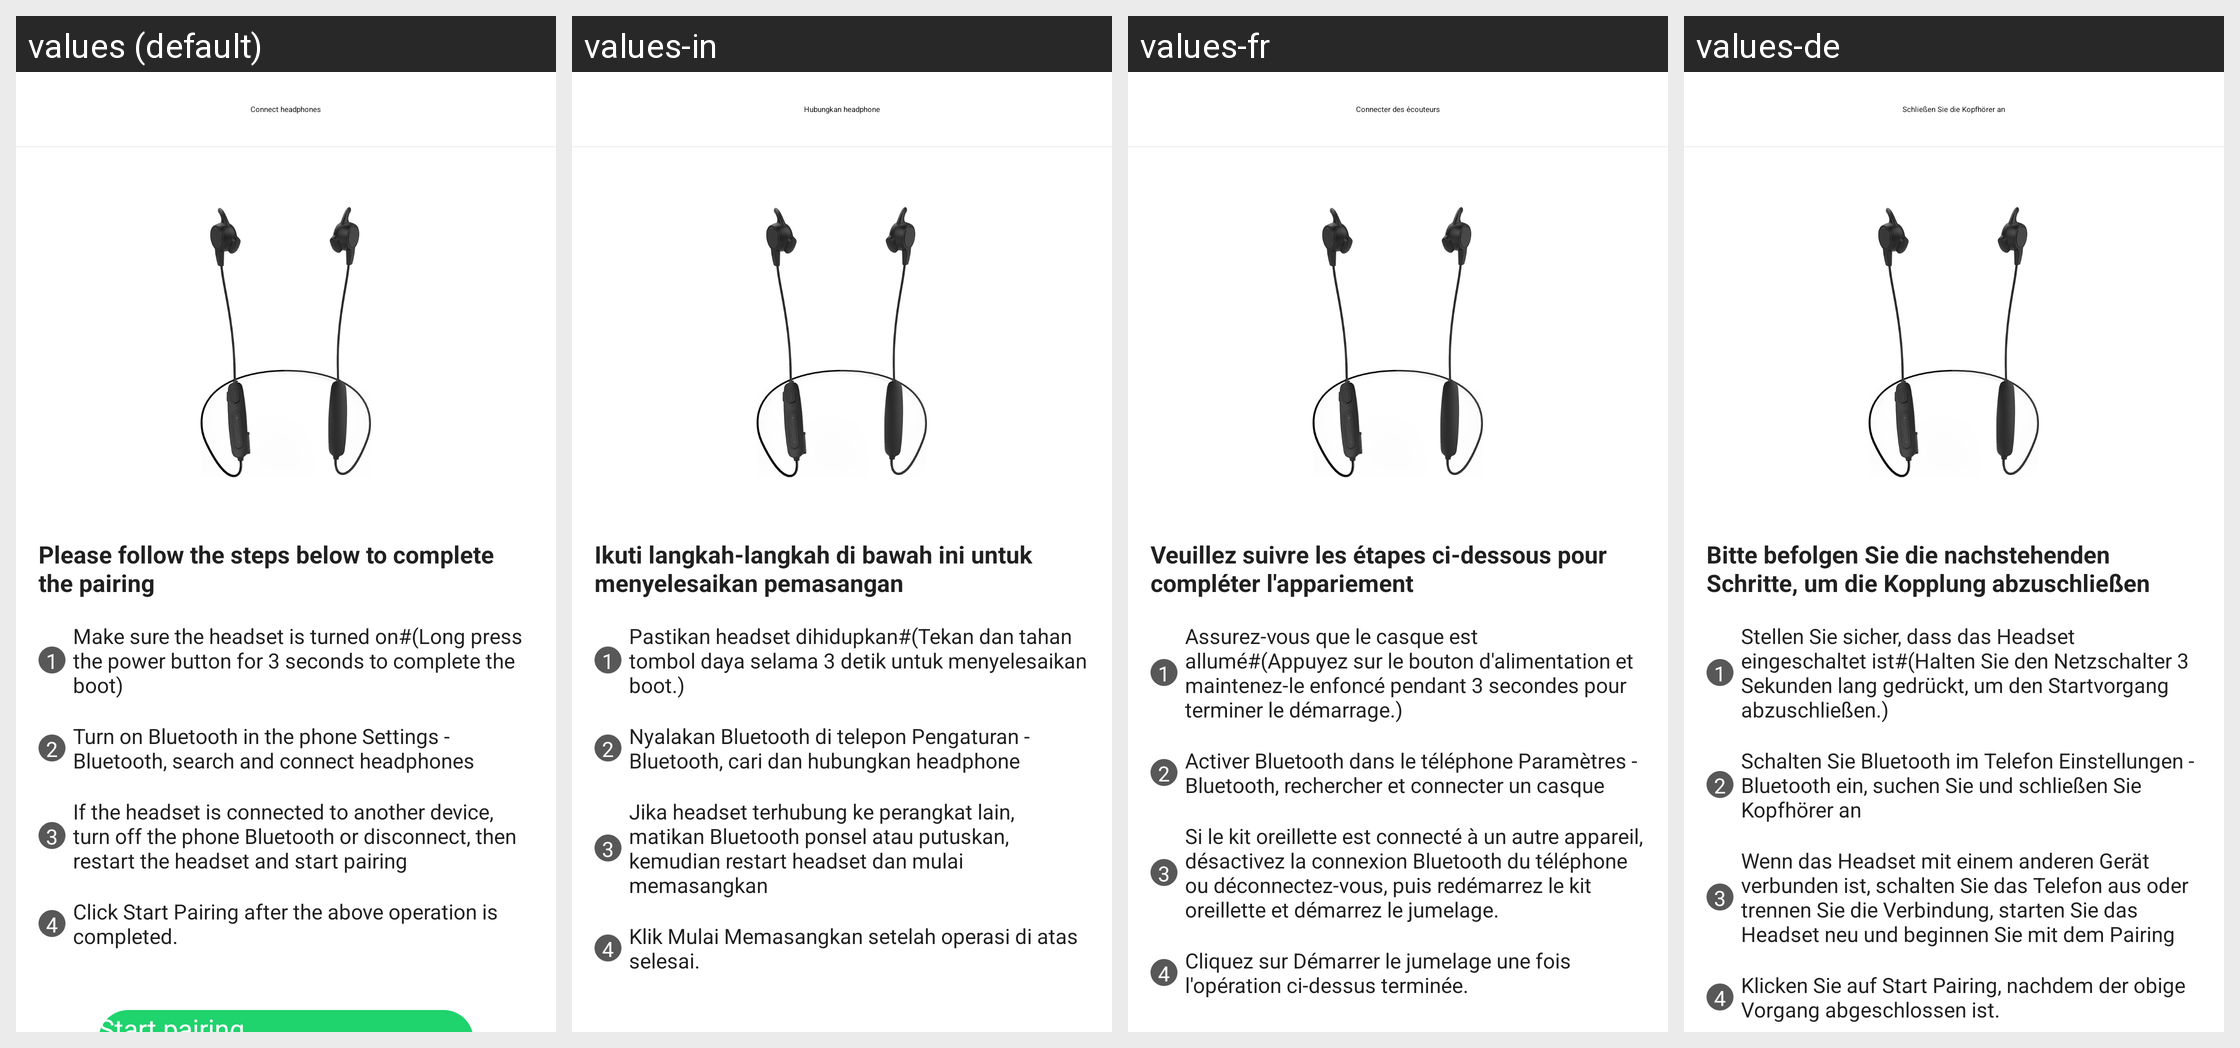

Here is an Android app screen in its default locale and in the app's own translations. Write out the translated-string differences for the strings that appear on this screen.
Android screen res/layout/activity_scan_headset_gui.xml rendered under 4 locales, left to right: values (default), values-in, values-fr, values-de. Device: Nexus 5 (rendered at 1080×1920; each locale shown at half size, 540×960, under a caption strip naming it); theme AppTheme.
Other locales in the repository, not shown: values-af, values-am, values-ar, values-az, values-be, values-bg, values-bn, values-bs, values-ca, values-cs, values-da, values-el, values-en-rGB, values-es, values-es-rUS, values-et, values-eu, values-fa, values-fi, values-fr-rCA, values-gl, values-gu, values-hi, values-hi-rIN, values-hr, values-hu, values-hy, values-is, values-it, values-iw, values-ja, values-ka, values-kk, values-km, values-kn, values-ko, values-ky, values-lo, values-lt, values-lv, values-mk, values-ml, values-mn, values-mr, values-ms, values-my, values-nb, values-ne, values-nl, values-pa, values-pl, values-pt, values-pt-rPT, values-ro, values-ru, values-si, values-sk, values-sl, values-sq, values-sr, values-sv, values-sw, values-ta, values-te, values-th, values-tl, values-tr, values-uk, values-ur, values-uz, values-vi, values-zh-rCN, values-zh-rHK, values-zh-rMO, values-zh-rTW, values-zu.
Strings drawn on this screen, with the default value and each locale's value (text and hints the layout hard-codes, and strings that could not be matched under every locale, appear in the picture but are not listed):

Connect_headset
  values: Connect headphones
  values-in: Hubungkan headphone
  values-fr: Connecter des écouteurs
  values-de: Schließen Sie die Kopfhörer an

Connect_headset_gui_title
  values: Please follow the steps below to complete the pairing
  values-in: Ikuti langkah-langkah di bawah ini untuk menyelesaikan pemasangan
  values-fr: Veuillez suivre les étapes ci-dessous pour compléter l'appariement
  values-de: Bitte befolgen Sie die nachstehenden Schritte, um die Kopplung abzuschließen

Connect_headset_gui_comment_1
  values: Make sure the headset is turned on#(Long press the power button for 3 seconds to complete the boot)
  values-in: Pastikan headset dihidupkan#(Tekan dan tahan tombol daya selama 3 detik untuk menyelesaikan boot.)
  values-fr: Assurez-vous que le casque est allumé#(Appuyez sur le bouton d'alimentation et maintenez-le enfoncé pendant 3 secondes pour terminer le démarrage.)
  values-de: Stellen Sie sicher, dass das Headset eingeschaltet ist#(Halten Sie den Netzschalter 3 Sekunden lang gedrückt, um den Startvorgang abzuschließen.)

Connect_headset_gui_comment_2
  values: Turn on Bluetooth in the phone Settings - Bluetooth, search and connect headphones
  values-in: Nyalakan Bluetooth di telepon Pengaturan - Bluetooth, cari dan hubungkan headphone
  values-fr: Activer Bluetooth dans le téléphone Paramètres - Bluetooth, rechercher et connecter un casque
  values-de: Schalten Sie Bluetooth im Telefon Einstellungen - Bluetooth ein, suchen Sie und schließen Sie Kopfhörer an

Connect_headset_gui_comment_3
  values: If the headset is connected to another device, turn off the phone Bluetooth or disconnect, then restart the headset and start pairing
  values-in: Jika headset terhubung ke perangkat lain, matikan Bluetooth ponsel atau putuskan, kemudian restart headset dan mulai memasangkan
  values-fr: Si le kit oreillette est connecté à un autre appareil, désactivez la connexion Bluetooth du téléphone ou déconnectez-vous, puis redémarrez le kit oreillette et démarrez le jumelage.
  values-de: Wenn das Headset mit einem anderen Gerät verbunden ist, schalten Sie das Telefon aus oder trennen Sie die Verbindung, starten Sie das Headset neu und beginnen Sie mit dem Pairing

Connect_headset_gui_comment_4
  values: Click Start Pairing after the above operation is completed.
  values-in: Klik Mulai Memasangkan setelah operasi di atas selesai.
  values-fr: Cliquez sur Démarrer le jumelage une fois l'opération ci-dessus terminée.
  values-de: Klicken Sie auf Start Pairing, nachdem der obige Vorgang abgeschlossen ist.
